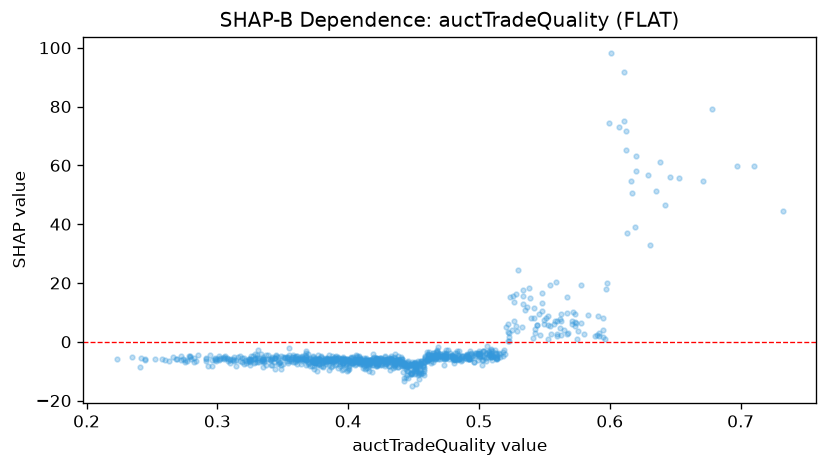

Data behind this chart, as committed beside it:
feature_value, shap_value
0.465, -4.88
0.523, 3.066
0.448, -10.45
0.482, -5.266
0.433, -4.771
0.447, -7.81
0.454, -10.33
0.449, -6.88
0.479, -4.652
0.454, -10.49
0.446, -7.34
0.435, -7.318
0.456, -10.46
0.467, -3.435
0.468, -2.83
0.391, -4.802
0.555, 2.486
0.474, -4.476
0.493, -5.833
0.433, -5.541
0.39, -7.974
0.509, -2.469
0.458, -9.325
0.411, -6.892
0.567, 2.561
0.414, -7.75
0.599, 74.49
0.426, -7.869
0.245, -5.719
0.416, -10.07
0.477, -5.928
0.31, -7.063
0.451, -7.262
0.494, -3.801
0.519, -2.634
0.329, -6.86
0.376, -6.252
0.402, -5.537
0.416, -6.396
0.385, -4.582
0.307, -5.622
0.497, -4.86
0.406, -6.606
0.598, 19.9
0.345, -4.776
0.43, -6.599
0.523, 1.629
0.497, -3.727
0.49, -4.474
0.45, -7.252
0.373, -6.874
0.467, -5.101
0.474, -4.776
0.405, -7.879
0.527, 13.57
0.402, -7.297
0.371, -5.906
0.554, 19.15
0.671, 54.83
0.563, 6.927
... 945 more rows
